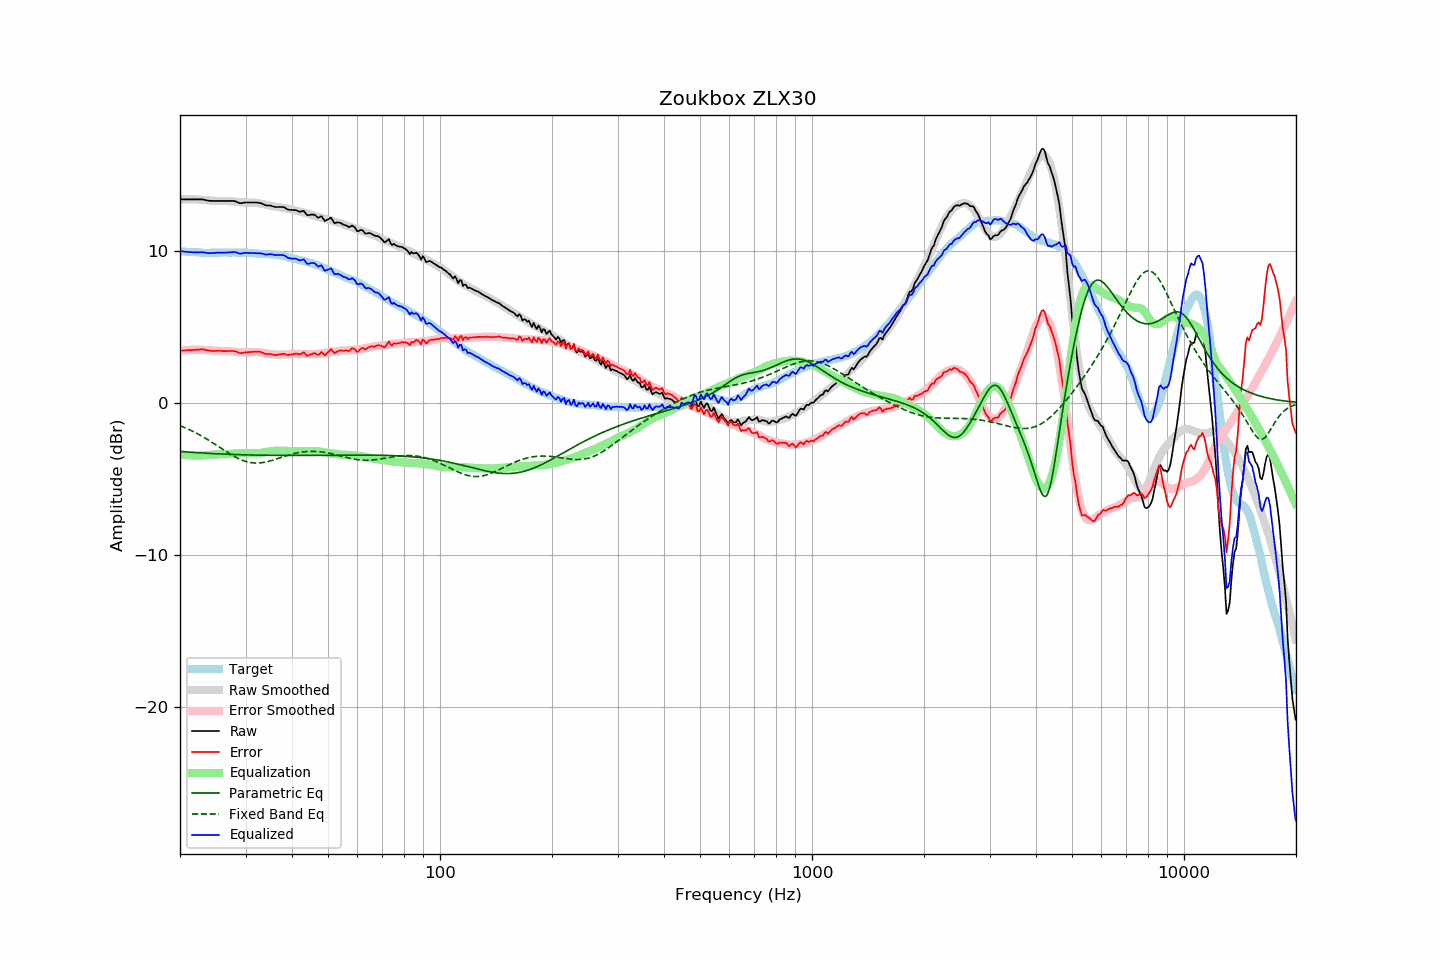

Data behind this chart, as committed beside it:
frequency, raw, error, smoothed, error_smoothed, equalization, parametric_eq, fixed_band_eq, equalized_raw, equalized_smoothed, target
20.00, 13.37, 3.41, 13.36, 3.40, -3.40, -3.21, -1.51, 9.97, 9.97, 9.96
20.20, 13.37, 3.42, 13.37, 3.41, -3.41, -3.22, -1.56, 9.96, 9.96, 9.95
20.40, 13.37, 3.43, 13.37, 3.43, -3.43, -3.23, -1.60, 9.95, 9.95, 9.94
20.61, 13.37, 3.43, 13.38, 3.44, -3.44, -3.24, -1.64, 9.93, 9.94, 9.94
20.81, 13.37, 3.45, 13.38, 3.45, -3.45, -3.25, -1.69, 9.92, 9.93, 9.92
21.02, 13.37, 3.45, 13.38, 3.46, -3.46, -3.25, -1.74, 9.91, 9.92, 9.92
21.23, 13.37, 3.46, 13.38, 3.47, -3.47, -3.26, -1.79, 9.91, 9.91, 9.91
21.44, 13.37, 3.45, 13.38, 3.47, -3.47, -3.27, -1.84, 9.90, 9.91, 9.92
21.66, 13.37, 3.46, 13.38, 3.48, -3.48, -3.28, -1.89, 9.89, 9.90, 9.91
21.87, 13.37, 3.47, 13.38, 3.48, -3.48, -3.28, -1.94, 9.89, 9.89, 9.90
22.09, 13.37, 3.48, 13.37, 3.48, -3.48, -3.29, -2.00, 9.89, 9.89, 9.89
22.31, 13.37, 3.48, 13.37, 3.48, -3.48, -3.30, -2.05, 9.89, 9.88, 9.89
22.54, 13.37, 3.49, 13.36, 3.48, -3.48, -3.30, -2.11, 9.89, 9.88, 9.88
22.76, 13.37, 3.50, 13.35, 3.48, -3.48, -3.31, -2.17, 9.89, 9.87, 9.87
22.99, 13.37, 3.51, 13.34, 3.47, -3.47, -3.32, -2.23, 9.90, 9.87, 9.86
23.22, 13.35, 3.50, 13.33, 3.47, -3.47, -3.32, -2.29, 9.89, 9.87, 9.85
23.45, 13.32, 3.46, 13.33, 3.46, -3.46, -3.33, -2.35, 9.86, 9.86, 9.86
23.69, 13.30, 3.45, 13.32, 3.45, -3.45, -3.33, -2.42, 9.85, 9.86, 9.85
23.92, 13.28, 3.43, 13.31, 3.45, -3.45, -3.34, -2.48, 9.84, 9.86, 9.85
24.16, 13.27, 3.41, 13.30, 3.44, -3.44, -3.35, -2.55, 9.84, 9.86, 9.86
24.40, 13.27, 3.40, 13.29, 3.43, -3.43, -3.35, -2.62, 9.84, 9.86, 9.87
24.65, 13.27, 3.40, 13.28, 3.42, -3.42, -3.36, -2.68, 9.85, 9.86, 9.87
24.89, 13.27, 3.40, 13.28, 3.41, -3.41, -3.36, -2.75, 9.86, 9.86, 9.87
25.14, 13.27, 3.41, 13.27, 3.41, -3.41, -3.37, -2.82, 9.87, 9.87, 9.86
25.39, 13.27, 3.41, 13.27, 3.40, -3.40, -3.37, -2.89, 9.87, 9.87, 9.86
25.65, 13.27, 3.41, 13.27, 3.40, -3.40, -3.38, -2.96, 9.87, 9.87, 9.86
25.91, 13.27, 3.40, 13.28, 3.40, -3.40, -3.38, -3.03, 9.87, 9.87, 9.87
26.16, 13.27, 3.39, 13.28, 3.41, -3.41, -3.39, -3.10, 9.87, 9.87, 9.88
26.43, 13.27, 3.39, 13.28, 3.40, -3.40, -3.39, -3.17, 9.87, 9.87, 9.88
26.69, 13.27, 3.39, 13.27, 3.40, -3.40, -3.39, -3.24, 9.88, 9.87, 9.88
26.96, 13.27, 3.40, 13.26, 3.39, -3.39, -3.40, -3.30, 9.88, 9.87, 9.87
27.23, 13.27, 3.40, 13.25, 3.38, -3.38, -3.40, -3.37, 9.89, 9.87, 9.87
27.50, 13.27, 3.40, 13.24, 3.37, -3.37, -3.41, -3.43, 9.90, 9.87, 9.87
27.77, 13.27, 3.39, 13.23, 3.36, -3.36, -3.41, -3.49, 9.92, 9.88, 9.88
28.05, 13.26, 3.38, 13.22, 3.35, -3.35, -3.41, -3.55, 9.92, 9.88, 9.88
28.33, 13.22, 3.36, 13.21, 3.34, -3.34, -3.42, -3.61, 9.89, 9.87, 9.86
28.62, 13.17, 3.31, 13.20, 3.33, -3.33, -3.42, -3.66, 9.85, 9.87, 9.86
28.90, 13.13, 3.26, 13.19, 3.32, -3.32, -3.42, -3.71, 9.81, 9.87, 9.87
29.19, 13.12, 3.25, 13.18, 3.32, -3.32, -3.43, -3.76, 9.81, 9.87, 9.87
29.48, 13.14, 3.28, 13.18, 3.31, -3.31, -3.43, -3.80, 9.83, 9.86, 9.86
29.78, 13.16, 3.30, 13.17, 3.31, -3.31, -3.43, -3.84, 9.85, 9.86, 9.86
30.08, 13.17, 3.30, 13.17, 3.31, -3.31, -3.44, -3.87, 9.86, 9.86, 9.87
30.38, 13.17, 3.31, 13.17, 3.32, -3.32, -3.44, -3.90, 9.85, 9.85, 9.86
30.68, 13.17, 3.33, 13.17, 3.32, -3.32, -3.44, -3.93, 9.85, 9.84, 9.84
30.99, 13.17, 3.33, 13.16, 3.33, -3.33, -3.44, -3.94, 9.85, 9.84, 9.84
31.30, 13.17, 3.34, 13.16, 3.33, -3.33, -3.45, -3.96, 9.84, 9.83, 9.83
31.61, 13.17, 3.35, 13.16, 3.33, -3.33, -3.45, -3.97, 9.84, 9.82, 9.82
31.93, 13.17, 3.36, 13.15, 3.33, -3.33, -3.45, -3.97, 9.84, 9.82, 9.81
32.24, 13.16, 3.35, 13.14, 3.33, -3.33, -3.45, -3.97, 9.83, 9.81, 9.81
32.57, 13.14, 3.35, 13.12, 3.32, -3.32, -3.46, -3.97, 9.82, 9.80, 9.79
32.89, 13.13, 3.34, 13.10, 3.30, -3.30, -3.46, -3.96, 9.83, 9.80, 9.79
33.22, 13.09, 3.30, 13.08, 3.29, -3.29, -3.46, -3.95, 9.81, 9.79, 9.79
33.55, 13.04, 3.26, 13.05, 3.27, -3.27, -3.46, -3.93, 9.78, 9.79, 9.78
33.89, 12.99, 3.20, 13.03, 3.25, -3.25, -3.46, -3.91, 9.75, 9.78, 9.79
34.23, 12.97, 3.20, 13.01, 3.23, -3.23, -3.46, -3.89, 9.75, 9.78, 9.77
34.57, 12.97, 3.20, 12.99, 3.21, -3.21, -3.47, -3.86, 9.76, 9.77, 9.77
34.92, 12.97, 3.21, 12.97, 3.20, -3.20, -3.47, -3.84, 9.77, 9.77, 9.76
35.27, 12.94, 3.17, 12.95, 3.19, -3.19, -3.47, -3.81, 9.76, 9.76, 9.77
35.62, 12.91, 3.16, 12.93, 3.18, -3.18, -3.47, -3.77, 9.74, 9.75, 9.75
35.97, 12.87, 3.12, 12.91, 3.17, -3.17, -3.47, -3.74, 9.71, 9.74, 9.75
... 635 more rows
